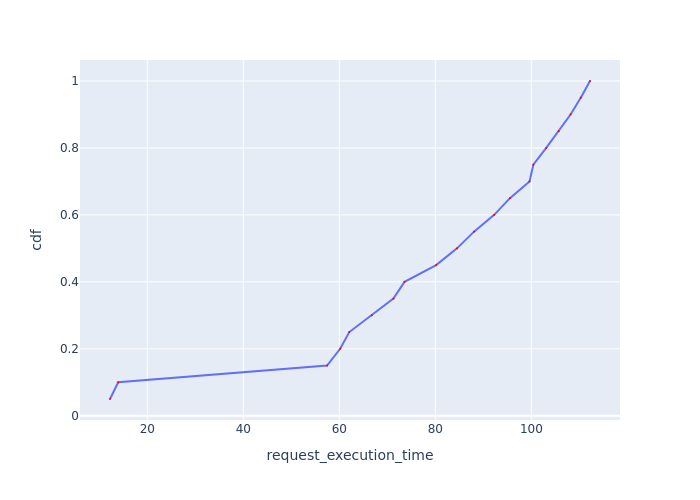

Source data for this figure (header and first rows):
Request Id, request_execution_time, cdf
0_18, 12.23, 0.05
0_19, 13.94, 0.1
0_0, 57.44, 0.15
0_2, 60.17, 0.2
0_1, 62.08, 0.25
0_3, 66.76, 0.3
0_4, 71.26, 0.35
0_5, 73.58, 0.4
0_6, 80.17, 0.45
0_7, 84.51, 0.5
0_8, 88.06, 0.55
0_9, 92.26, 0.6
0_10, 95.54, 0.65
0_11, 99.62, 0.7
0_12, 100.4, 0.75
0_13, 103.1, 0.8
0_14, 105.7, 0.85
0_15, 108.2, 0.9
0_16, 110.3, 0.95
0_17, 112.2, 1.0
